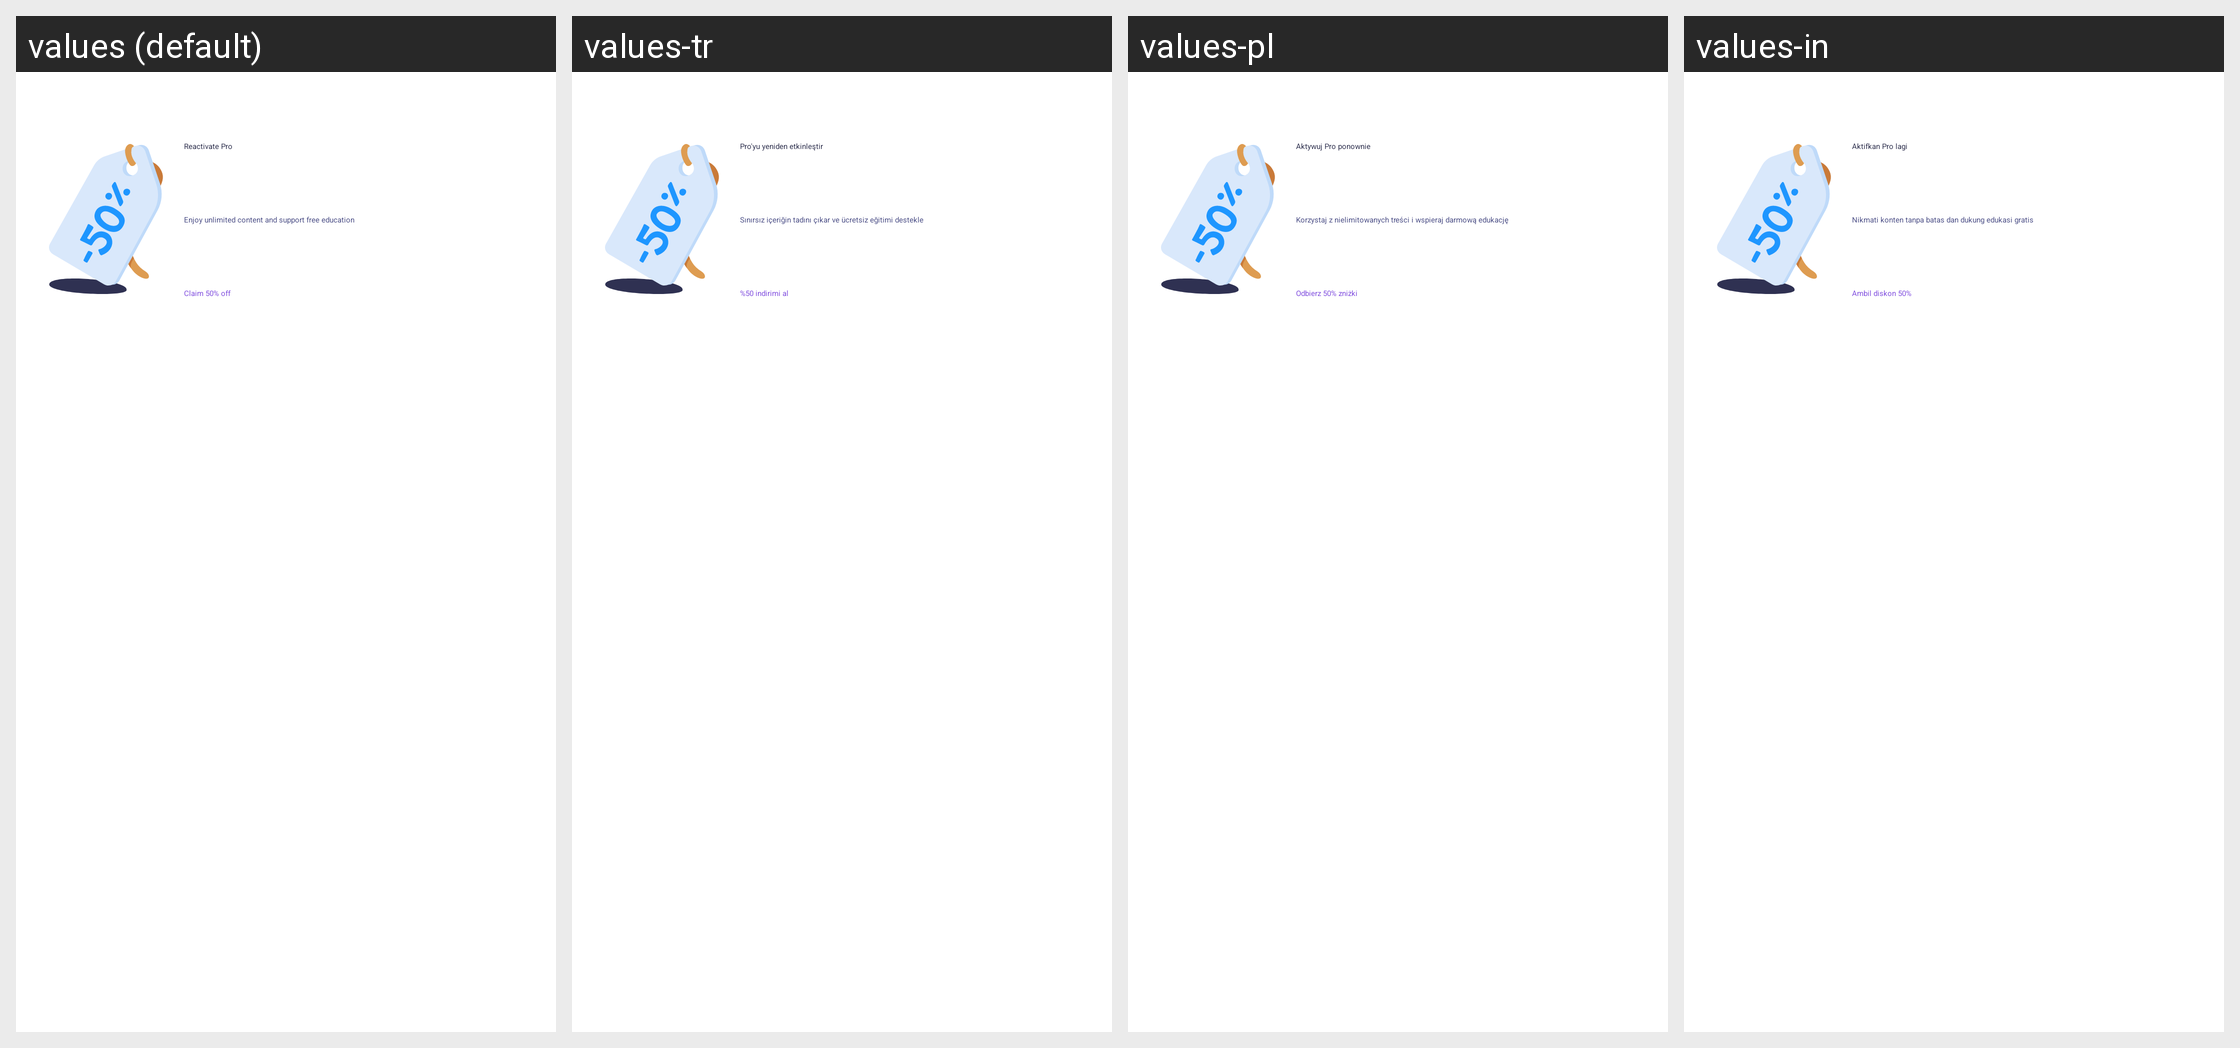

This grid shows one Android layout under several languages. Give, for every string resource on the screen, its name, the default text and each shown locale's text.
Android screen res/layout/card_reactivate_pro.xml rendered under 4 locales, left to right: values (default), values-tr, values-pl, values-in. Device: Nexus 5 (rendered at 1080×1920; each locale shown at half size, 540×960, under a caption strip naming it); theme MaterialDarkModeTheme.
Other locales in the repository, not shown: values-af, values-am, values-ar, values-as, values-az, values-be, values-bg, values-bn, values-bs, values-ca, values-cs, values-da, values-de, values-el, values-en-rAU, values-en-rCA, values-en-rGB, values-en-rIN, values-en-rXC, values-es, values-es-rUS, values-et, values-eu, values-fa, values-fi, values-fr, values-fr-rCA, values-gl, values-gu, values-hi, values-hr, values-hu, values-hy, values-id, values-is, values-it, values-iw, values-ja, values-ka, values-kk, values-km, values-kn, values-ko, values-ky, values-lo, values-lt, values-lv, values-mk, values-ml, values-mn, values-mr, values-ms, values-my, values-nb, values-ne, values-nl, values-or, values-pa, values-pt, values-pt-rBR, values-pt-rPT, values-ro, values-ru, values-si, values-sk, values-sl, values-sq, values-sr, values-sv, values-sw, values-ta, values-te, values-th, values-tl, values-uk, values-ur, values-uz, values-vi, values-zh, values-zh-rCN, values-zh-rHK, values-zh-rTW, values-zu.
Strings drawn on this screen, with the default value and each locale's value (text and hints the layout hard-codes, and strings that could not be matched under every locale, appear in the picture but are not listed):

reactivate_pro_card_title
  values: Reactivate Pro
  values-tr: Pro'yu yeniden etkinleştir
  values-pl: Aktywuj Pro ponownie
  values-in: Aktifkan Pro lagi

reactivate_pro_card_description
  values: Enjoy unlimited content and support free education
  values-tr: Sınırsız içeriğin tadını çıkar ve ücretsiz eğitimi destekle
  values-pl: Korzystaj z nielimitowanych treści i wspieraj darmową edukację
  values-in: Nikmati konten tanpa batas dan dukung edukasi gratis

reactivate_pro_card_button
  values: Claim 50% off
  values-tr: %50 indirimi al
  values-pl: Odbierz 50% zniżki
  values-in: Ambil diskon 50%
